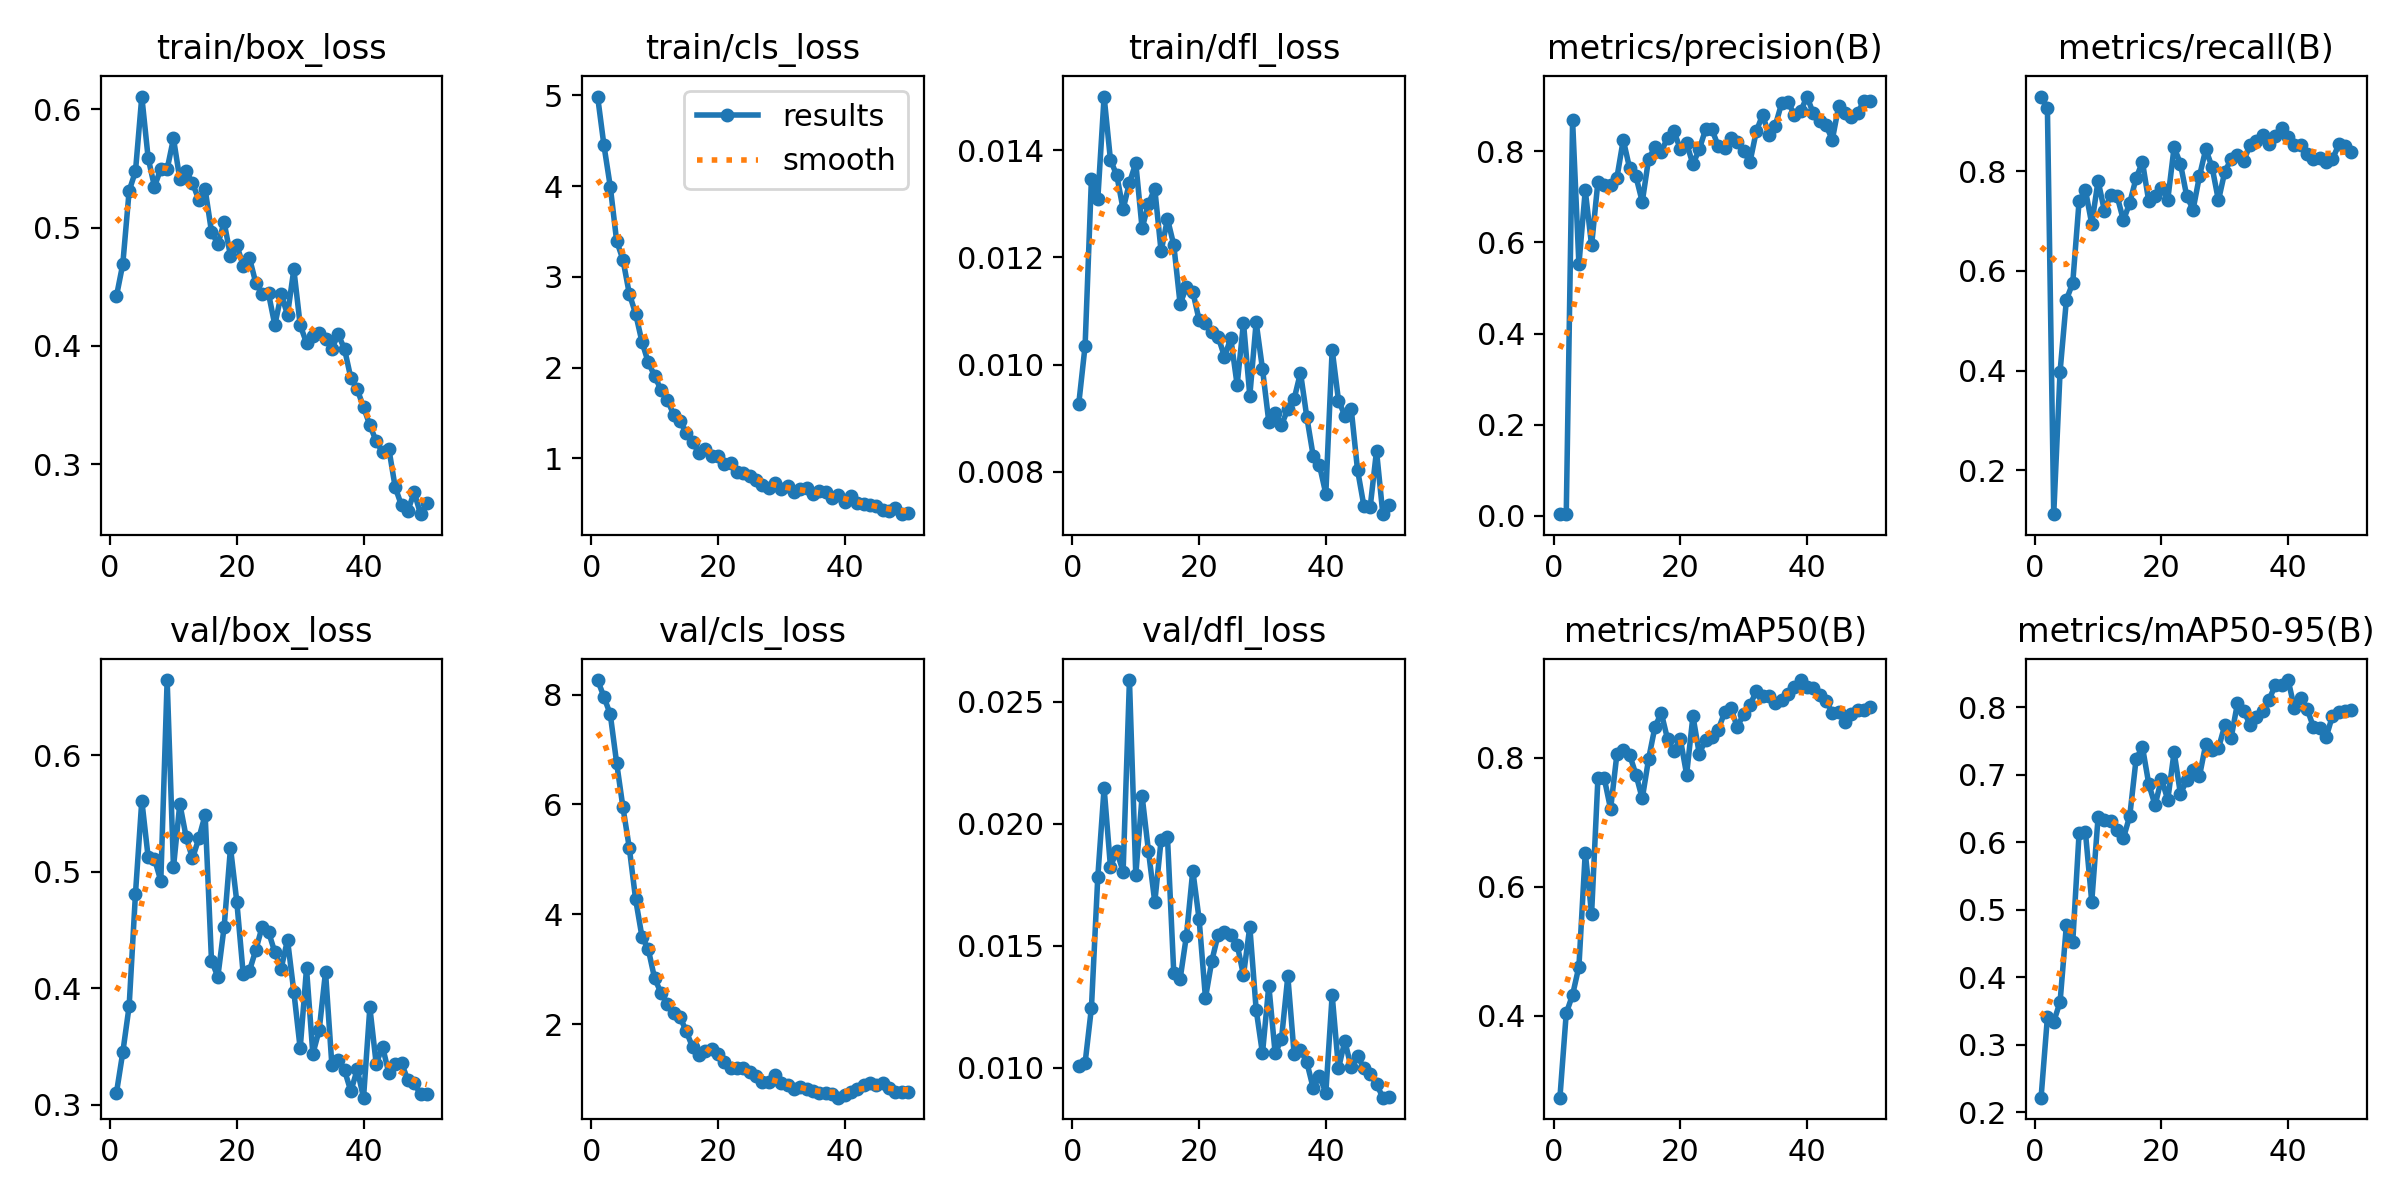

The data file committed next to this chart (first rows):
epoch, time, train/box_loss, train/cls_loss, train/dfl_loss, metrics/precision(B), metrics/recall(B), metrics/mAP50(B), metrics/mAP50-95(B), val/box_loss, val/cls_loss, val/dfl_loss, lr/pg0, lr/pg1, lr/pg2
1, 5.541, 0.442, 4.987, 0.00927, 0.00414, 0.9495, 0.2731, 0.2213, 0.3103, 8.266, 0.01008, 0.0003334, 0.0003334, 0.0003334
2, 10.76, 0.4691, 4.449, 0.01035, 0.00394, 0.9271, 0.404, 0.3405, 0.345, 7.96, 0.0102, 0.0006705, 0.0006705, 0.0006705
3, 16.02, 0.531, 3.995, 0.01347, 0.8675, 0.1119, 0.4325, 0.3339, 0.3845, 7.64, 0.01246, 0.0009943, 0.0009943, 0.0009943
4, 21.09, 0.5475, 3.397, 0.01308, 0.5518, 0.3979, 0.4764, 0.3632, 0.4811, 6.759, 0.0178, 0.001305, 0.001305, 0.001305
5, 26.15, 0.6107, 3.189, 0.015, 0.7142, 0.5421, 0.6532, 0.4776, 0.5611, 5.946, 0.02146, 0.00154, 0.00154, 0.00154
6, 32.3, 0.5589, 2.815, 0.01382, 0.5935, 0.5756, 0.5581, 0.4521, 0.5124, 5.212, 0.01824, 0.001509, 0.001509, 0.001509
7, 37.9, 0.5345, 2.594, 0.01353, 0.7332, 0.7394, 0.7686, 0.6131, 0.5109, 4.274, 0.01887, 0.001477, 0.001477, 0.001477
8, 42.98, 0.5499, 2.285, 0.0129, 0.726, 0.7622, 0.7683, 0.6153, 0.4922, 3.592, 0.01804, 0.001445, 0.001445, 0.001445
9, 48.15, 0.5493, 2.058, 0.01339, 0.7265, 0.694, 0.7208, 0.5118, 0.6644, 3.362, 0.02588, 0.001414, 0.001414, 0.001414
10, 53.3, 0.5753, 1.911, 0.01376, 0.7422, 0.7805, 0.806, 0.6371, 0.5037, 2.832, 0.0179, 0.001382, 0.001382, 0.001382
11, 58.34, 0.5409, 1.755, 0.01254, 0.825, 0.7204, 0.8127, 0.6331, 0.5584, 2.573, 0.02113, 0.00135, 0.00135, 0.00135
12, 63.52, 0.5476, 1.646, 0.013, 0.7629, 0.753, 0.8051, 0.6316, 0.5298, 2.372, 0.01888, 0.001319, 0.001319, 0.001319
13, 68.54, 0.5376, 1.484, 0.01328, 0.7447, 0.75, 0.7742, 0.6185, 0.5113, 2.202, 0.01679, 0.001287, 0.001287, 0.001287
14, 73.61, 0.5235, 1.408, 0.01211, 0.689, 0.7014, 0.7371, 0.6063, 0.5286, 2.134, 0.01934, 0.001255, 0.001255, 0.001255
15, 78.71, 0.5323, 1.282, 0.01272, 0.783, 0.7362, 0.7984, 0.639, 0.5487, 1.868, 0.01946, 0.001224, 0.001224, 0.001224
16, 83.89, 0.4965, 1.181, 0.01223, 0.8089, 0.7858, 0.8479, 0.7234, 0.4237, 1.58, 0.01388, 0.001192, 0.001192, 0.001192
17, 89.25, 0.486, 1.058, 0.01113, 0.7985, 0.8184, 0.8697, 0.7417, 0.4098, 1.447, 0.01364, 0.00116, 0.00116, 0.00116
18, 94.35, 0.5043, 1.103, 0.01145, 0.83, 0.7393, 0.8287, 0.6865, 0.4528, 1.504, 0.01542, 0.001129, 0.001129, 0.001129
19, 99.54, 0.476, 1.03, 0.01136, 0.844, 0.751, 0.8105, 0.6548, 0.5205, 1.554, 0.01808, 0.001097, 0.001097, 0.001097
20, 105.2, 0.485, 1.03, 0.01083, 0.8048, 0.7661, 0.83, 0.6943, 0.474, 1.451, 0.01608, 0.001065, 0.001065, 0.001065
21, 110.2, 0.4679, 0.938, 0.01078, 0.8173, 0.7425, 0.7742, 0.6631, 0.4125, 1.302, 0.01286, 0.001034, 0.001034, 0.001034
22, 115.3, 0.4742, 0.9548, 0.0106, 0.7714, 0.8479, 0.8649, 0.7339, 0.415, 1.194, 0.01438, 0.001002, 0.001002, 0.001002
23, 120.3, 0.4531, 0.8483, 0.01052, 0.8045, 0.8148, 0.8062, 0.6719, 0.4329, 1.2, 0.01546, 0.0009702, 0.0009702, 0.0009702
24, 125.4, 0.4437, 0.8433, 0.01015, 0.848, 0.7494, 0.8285, 0.692, 0.4529, 1.209, 0.01557, 0.0009385, 0.0009385, 0.0009385
25, 130.4, 0.4443, 0.805, 0.01049, 0.8478, 0.723, 0.8331, 0.7071, 0.4483, 1.132, 0.01544, 0.0009068, 0.0009068, 0.0009068
26, 135.6, 0.4175, 0.7629, 0.00962, 0.8111, 0.7897, 0.8439, 0.6979, 0.4309, 1.049, 0.01505, 0.0008752, 0.0008752, 0.0008752
27, 140.6, 0.4434, 0.7118, 0.01078, 0.8072, 0.844, 0.8706, 0.7457, 0.4168, 0.9468, 0.0138, 0.0008435, 0.0008435, 0.0008435
28, 146, 0.4264, 0.6729, 0.00942, 0.8294, 0.8077, 0.8767, 0.7364, 0.4416, 0.9547, 0.01578, 0.0008118, 0.0008118, 0.0008118
29, 151, 0.4646, 0.7254, 0.01079, 0.82, 0.7412, 0.8475, 0.7392, 0.3968, 1.08, 0.01239, 0.0007802, 0.0007802, 0.0007802
30, 156.1, 0.4176, 0.6649, 0.00992, 0.8, 0.7987, 0.8686, 0.7737, 0.3483, 0.932, 0.01059, 0.0007485, 0.0007485, 0.0007485
31, 161.2, 0.4023, 0.6991, 0.00893, 0.7762, 0.824, 0.8819, 0.7548, 0.4169, 0.8997, 0.01337, 0.0007168, 0.0007168, 0.0007168
32, 166.4, 0.408, 0.6276, 0.0091, 0.8437, 0.8315, 0.9034, 0.8061, 0.3436, 0.8166, 0.01059, 0.0006851, 0.0006851, 0.0006851
33, 172.1, 0.4111, 0.6665, 0.00887, 0.88, 0.8211, 0.8967, 0.795, 0.364, 0.8624, 0.01118, 0.0006535, 0.0006535, 0.0006535
34, 177.1, 0.406, 0.6705, 0.00917, 0.8354, 0.8525, 0.8953, 0.774, 0.414, 0.8252, 0.01375, 0.0006218, 0.0006218, 0.0006218
35, 182.2, 0.3976, 0.6086, 0.00936, 0.8563, 0.8598, 0.8848, 0.7865, 0.3344, 0.7801, 0.01055, 0.0005901, 0.0005901, 0.0005901
36, 187.3, 0.4096, 0.6399, 0.00985, 0.9052, 0.8728, 0.8904, 0.7946, 0.3383, 0.7504, 0.01073, 0.0005584, 0.0005584, 0.0005584
37, 192.3, 0.3973, 0.6356, 0.00902, 0.908, 0.8539, 0.8992, 0.8118, 0.3296, 0.7376, 0.01023, 0.0005268, 0.0005268, 0.0005268
38, 197.6, 0.3727, 0.5643, 0.0083, 0.8804, 0.8704, 0.9099, 0.8337, 0.3115, 0.7285, 0.00918, 0.0004951, 0.0004951, 0.0004951
39, 202.7, 0.3633, 0.5941, 0.00812, 0.8873, 0.8865, 0.9207, 0.834, 0.3303, 0.6614, 0.00966, 0.0004634, 0.0004634, 0.0004634
40, 207.8, 0.3481, 0.5174, 0.00759, 0.92, 0.8684, 0.9104, 0.8407, 0.3061, 0.7162, 0.00898, 0.0004318, 0.0004318, 0.0004318
41, 215.1, 0.333, 0.5877, 0.01028, 0.8829, 0.852, 0.9082, 0.7985, 0.3835, 0.7587, 0.01298, 0.0004001, 0.0004001, 0.0004001
42, 220.1, 0.3193, 0.5061, 0.00933, 0.867, 0.853, 0.8983, 0.8139, 0.3351, 0.8276, 0.00998, 0.0003684, 0.0003684, 0.0003684
43, 225.1, 0.31, 0.4975, 0.00905, 0.8571, 0.8335, 0.8884, 0.7977, 0.3499, 0.8954, 0.0111, 0.0003367, 0.0003367, 0.0003367
44, 230, 0.3129, 0.4835, 0.00918, 0.8253, 0.824, 0.8702, 0.771, 0.3269, 0.9196, 0.01002, 0.0003051, 0.0003051, 0.0003051
45, 235.3, 0.2804, 0.4797, 0.00804, 0.8985, 0.8258, 0.8717, 0.7693, 0.3346, 0.8905, 0.0105, 0.0002734, 0.0002734, 0.0002734
46, 240.5, 0.2651, 0.4325, 0.00737, 0.8848, 0.8178, 0.8551, 0.7558, 0.3355, 0.9198, 0.00999, 0.0002417, 0.0002417, 0.0002417
47, 245.5, 0.2607, 0.4257, 0.00734, 0.8742, 0.824, 0.8679, 0.7876, 0.3212, 0.8394, 0.00973, 0.00021, 0.00021, 0.00021
48, 250.4, 0.2763, 0.4539, 0.00839, 0.8839, 0.8534, 0.874, 0.7936, 0.3187, 0.771, 0.00935, 0.0001784, 0.0001784, 0.0001784
49, 255.9, 0.2577, 0.3862, 0.00721, 0.911, 0.85, 0.875, 0.7951, 0.3088, 0.7692, 0.00878, 0.0001467, 0.0001467, 0.0001467
50, 260.9, 0.2668, 0.3946, 0.00738, 0.9095, 0.8375, 0.8783, 0.7967, 0.3088, 0.7656, 0.00882, 0.000115, 0.000115, 0.000115
